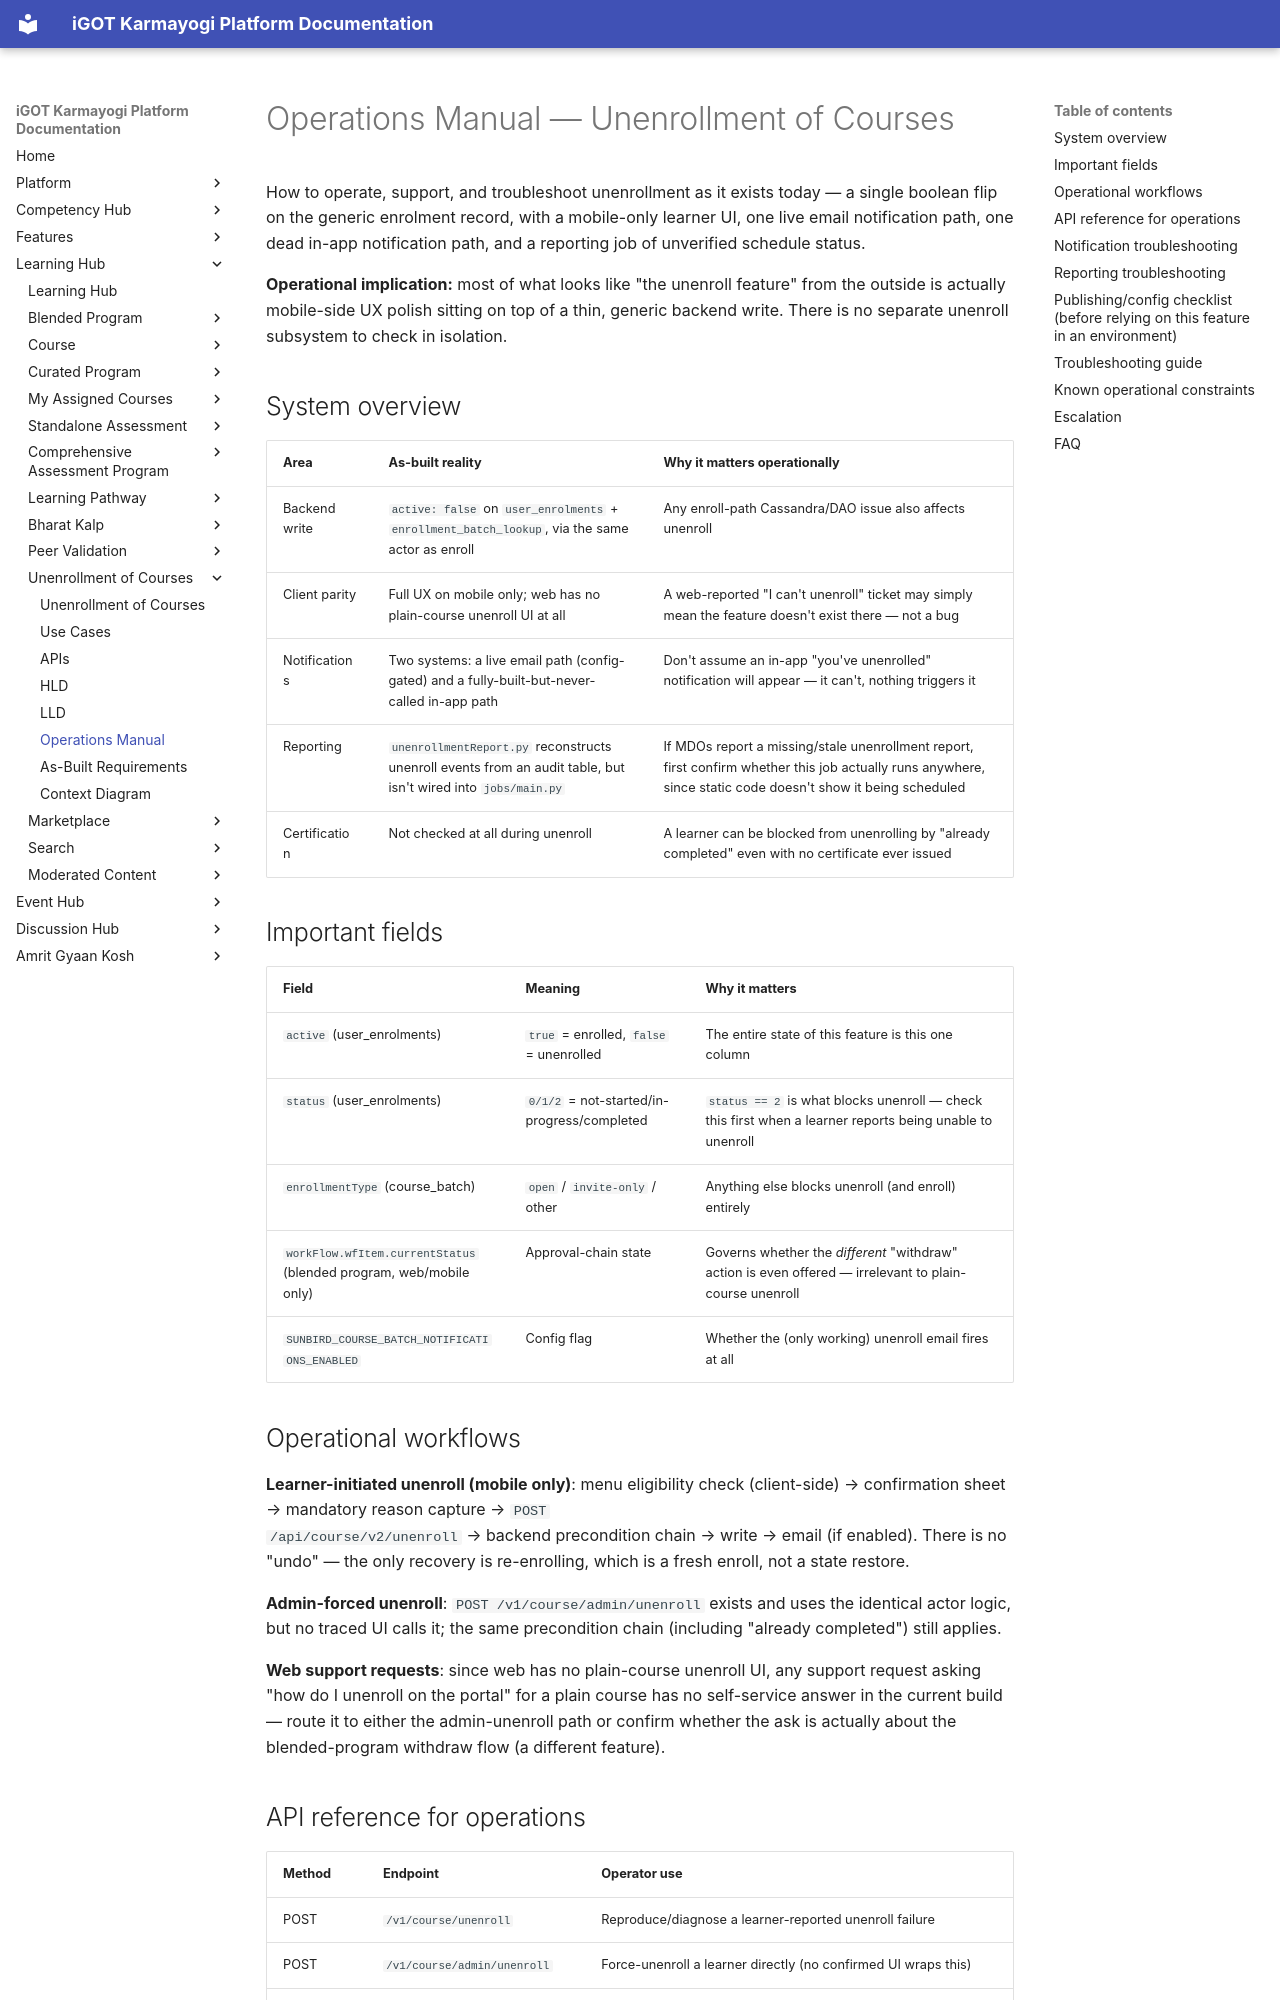

repository: KB-iGOT/igot-docs · page: learning-hub/unenrollment-of-courses/operations-manual/index.html · generator: mkdocs

# Operations Manual — Unenrollment of Courses

How to operate, support, and troubleshoot unenrollment as it exists today —
a single boolean flip on the generic enrolment record, with a mobile-only
learner UI, one live email notification path, one dead in-app notification
path, and a reporting job of unverified schedule status.

**Operational implication:** most of what looks like "the unenroll feature"
from the outside is actually mobile-side UX polish sitting on top of a
thin, generic backend write. There is no separate unenroll subsystem to
check in isolation.

## System overview

| Area | As-built reality | Why it matters operationally |
|---|---|---|
| Backend write | `active: false` on `user_enrolments` + `enrollment_batch_lookup`, via the same actor as enroll | Any enroll-path Cassandra/DAO issue also affects unenroll |
| Client parity | Full UX on mobile only; web has no plain-course unenroll UI at all | A web-reported "I can't unenroll" ticket may simply mean the feature doesn't exist there — not a bug |
| Notifications | Two systems: a live email path (config-gated) and a fully-built-but-never-called in-app path | Don't assume an in-app "you've unenrolled" notification will appear — it can't, nothing triggers it |
| Reporting | `unenrollmentReport.py` reconstructs unenroll events from an audit table, but isn't wired into `jobs/main.py` | If MDOs report a missing/stale unenrollment report, first confirm whether this job actually runs anywhere, since static code doesn't show it being scheduled |
| Certification | Not checked at all during unenroll | A learner can be blocked from unenrolling by "already completed" even with no certificate ever issued |

## Important fields

| Field | Meaning | Why it matters |
|---|---|---|
| `active` (user_enrolments) | `true` = enrolled, `false` = unenrolled | The entire state of this feature is this one column |
| `status` (user_enrolments) | `0/1/2` = not-started/in-progress/completed | `status == 2` is what blocks unenroll — check this first when a learner reports being unable to unenroll |
| `enrollmentType` (course_batch) | `open` / `invite-only` / other | Anything else blocks unenroll (and enroll) entirely |
| `workFlow.wfItem.currentStatus` (blended program, web/mobile only) | Approval-chain state | Governs whether the *different* "withdraw" action is even offered — irrelevant to plain-course unenroll |
| `SUNBIRD_COURSE_BATCH_NOTIFICATIONS_ENABLED` | Config flag | Whether the (only working) unenroll email fires at all |

## Operational workflows

**Learner-initiated unenroll (mobile only)**: menu eligibility check
(client-side) → confirmation sheet → mandatory reason capture → `POST
/api/course/v2/unenroll` → backend precondition chain → write → email
(if enabled). There is no "undo" — the only recovery is re-enrolling, which
is a fresh enroll, not a state restore.

**Admin-forced unenroll**: `POST /v1/course/admin/unenroll` exists and uses
the identical actor logic, but no traced UI calls it; the same precondition chain (including "already
completed") still applies.

**Web support requests**: since web has no plain-course unenroll UI, any
support request asking "how do I unenroll on the portal" for a plain
course has no self-service answer in the current build — route it to
either the admin-unenroll path or confirm whether the ask is actually
about the blended-program withdraw flow (a different feature).
